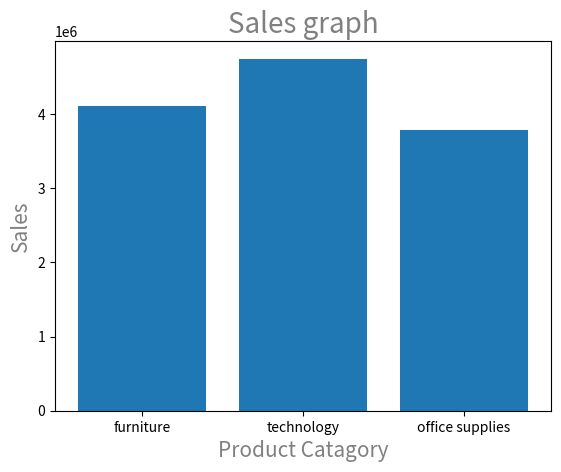

The matplotlib source for this figure:
import numpy as np
import matplotlib.pyplot as plt

product_catagory = np.array(['furniture', 'technology', 'office supplies'])
sales = np.array([4110451.90, 4744557.50, 3787492.52])

plt.bar(product_catagory, sales)
plt.title("Sales graph", fontdict={"fontsize" : 20, "fontweight" : 3, "color" : "Gray"})
plt.xlabel("Product Catagory", fontdict={"fontsize" : 15, "fontweight" : 2, "color" : "Gray"})
plt.ylabel("Sales", fontdict={"fontsize" : 15, "fontweight" : 2, "color" : "Gray"})

plt.show()